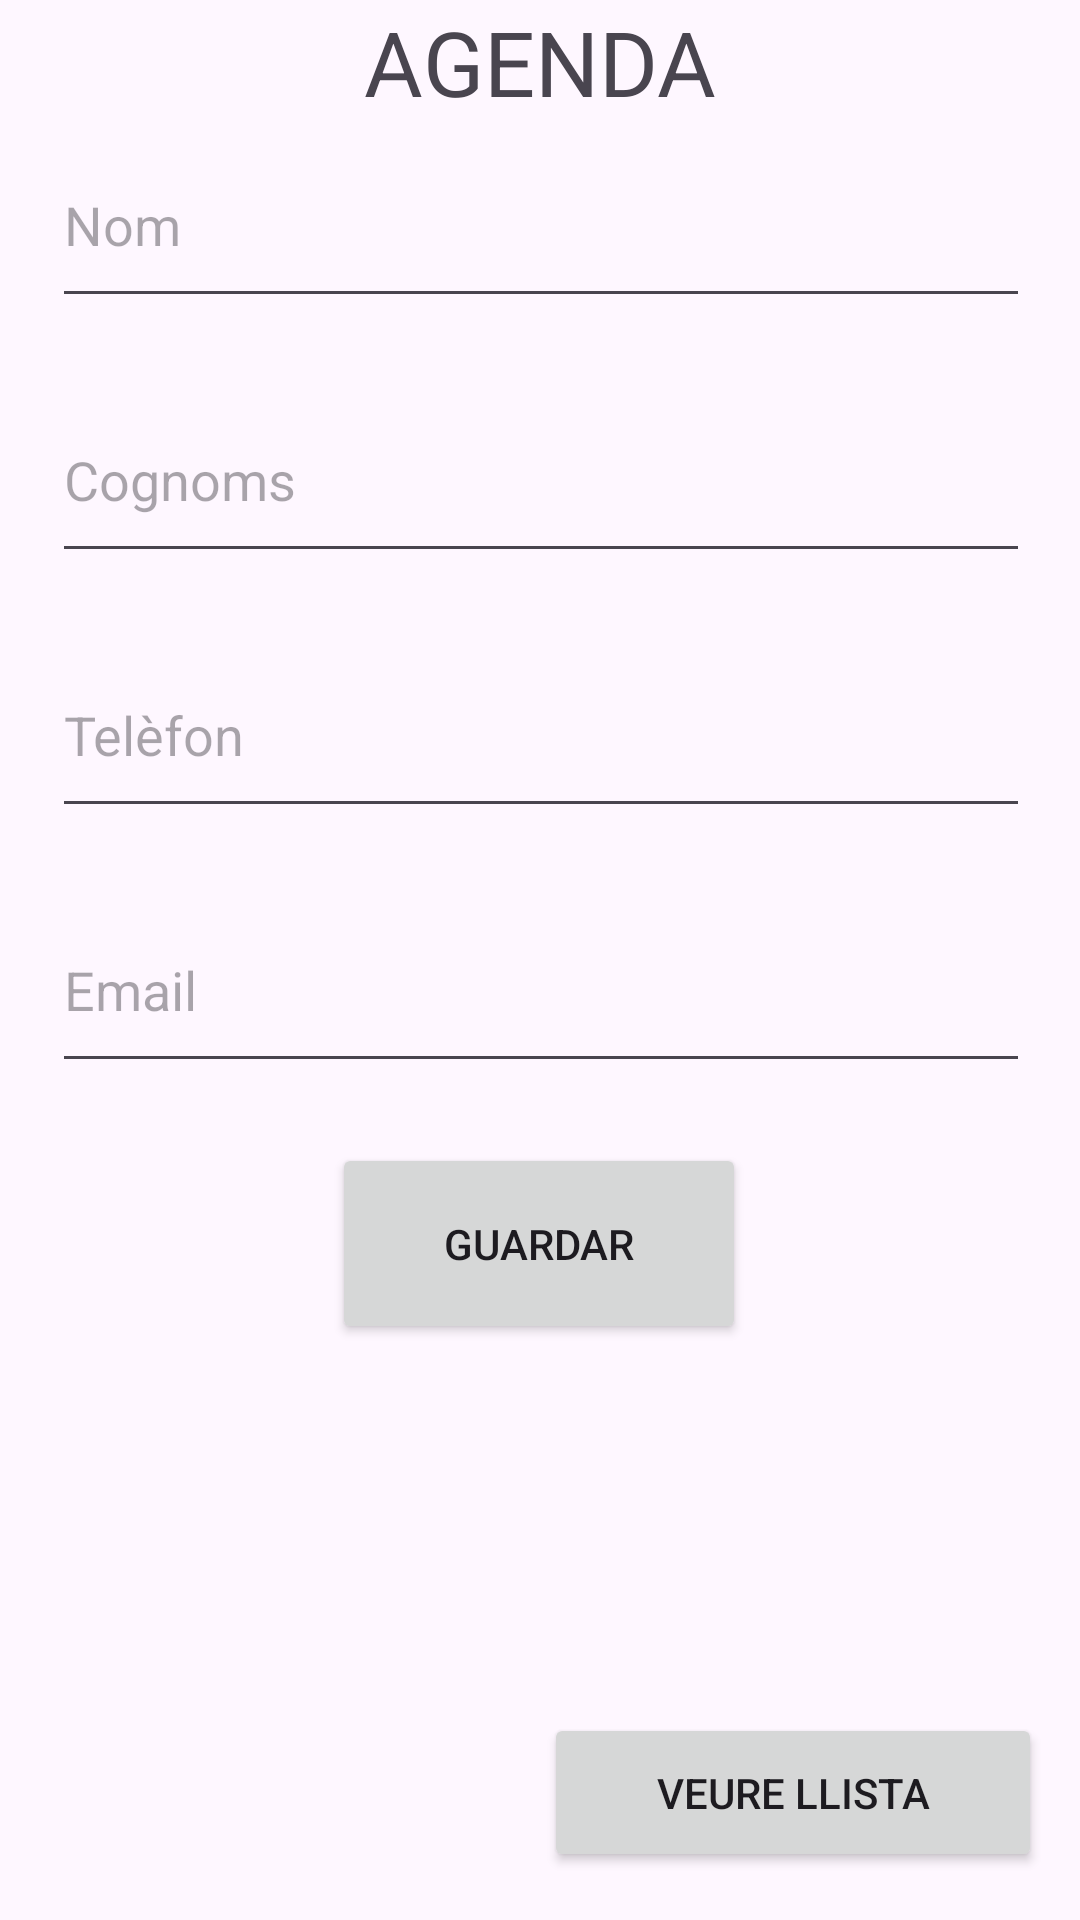

The Android layout XML behind this screen, and the referenced resources:
<!-- AndroidManifest.xml: application theme Theme.PersistenciaAgenda -->
<!-- res/layout/activity_main.xml -->
<?xml version="1.0" encoding="utf-8"?>
<androidx.constraintlayout.widget.ConstraintLayout xmlns:android="http://schemas.android.com/apk/res/android"
    xmlns:app="http://schemas.android.com/apk/res-auto"
    xmlns:tools="http://schemas.android.com/tools"
    android:id="@+id/main"
    android:layout_width="match_parent"
    android:layout_height="match_parent"
    android:orientation="vertical"
    tools:context=".MainActivity">

    <EditText
        android:id="@+id/itemNom"
        android:layout_width="326dp"
        android:layout_height="65dp"
        android:layout_marginBottom="20dp"
        android:hint="Nom"
        app:layout_constraintBottom_toTopOf="@+id/itemCognoms"
        app:layout_constraintEnd_toEndOf="parent"
        app:layout_constraintHorizontal_bias="0.505"
        app:layout_constraintStart_toStartOf="parent" />

    <EditText
        android:id="@+id/itemCognoms"
        android:layout_width="326dp"
        android:layout_height="65dp"
        android:layout_marginBottom="20dp"
        android:hint="Cognoms"
        app:layout_constraintBottom_toTopOf="@+id/telefon"
        app:layout_constraintEnd_toEndOf="parent"
        app:layout_constraintHorizontal_bias="0.505"
        app:layout_constraintStart_toStartOf="parent" />

    <EditText
        android:id="@+id/telefon"
        android:layout_width="326dp"
        android:layout_height="65dp"
        android:layout_marginBottom="20dp"
        android:hint="Telèfon"
        android:inputType="phone"
        app:layout_constraintBottom_toTopOf="@+id/email"
        app:layout_constraintEnd_toEndOf="parent"
        app:layout_constraintHorizontal_bias="0.505"
        app:layout_constraintStart_toStartOf="parent" />

    <EditText
        android:id="@+id/email"
        android:layout_width="326dp"
        android:layout_height="65dp"
        android:layout_marginBottom="20dp"
        android:hint="Email"
        android:inputType="textEmailAddress"
        app:layout_constraintBottom_toTopOf="@+id/btnGuardar"
        app:layout_constraintEnd_toEndOf="parent"
        app:layout_constraintHorizontal_bias="0.505"
        app:layout_constraintStart_toStartOf="parent" />

    <Button
        android:id="@+id/btnGuardar"
        android:layout_width="138dp"
        android:layout_height="67dp"
        android:layout_marginBottom="192dp"
        android:text="GUARDAR"
        app:layout_constraintBottom_toBottomOf="parent"
        app:layout_constraintEnd_toEndOf="parent"
        app:layout_constraintHorizontal_bias="0.498"
        app:layout_constraintStart_toStartOf="parent" />

    <Button
        android:id="@+id/btnVerLista"
        android:layout_width="166dp"
        android:layout_height="53dp"
        android:layout_marginBottom="16dp"
        android:text="VEURE LLISTA"
        app:layout_constraintBottom_toBottomOf="parent"
        app:layout_constraintEnd_toEndOf="parent"
        app:layout_constraintHorizontal_bias="0.934"
        app:layout_constraintStart_toStartOf="parent" />

    <TextView
        android:id="@+id/titol"
        android:layout_width="wrap_content"
        android:layout_height="wrap_content"
        android:text="AGENDA"
        android:textSize="30dp"
        app:layout_constraintBottom_toTopOf="@+id/itemNom"
        app:layout_constraintEnd_toEndOf="parent"
        app:layout_constraintStart_toStartOf="parent"
        app:layout_constraintTop_toTopOf="parent" />

</androidx.constraintlayout.widget.ConstraintLayout>
<!-- resources referenced by this layout -->
<resources>
  <style name="Theme.PersistenciaAgenda" parent="Base.Theme.PersistenciaAgenda" />
  <style name="Base.Theme.PersistenciaAgenda" parent="Theme.Material3.DayNight.NoActionBar">
          
          
      </style>
</resources>
